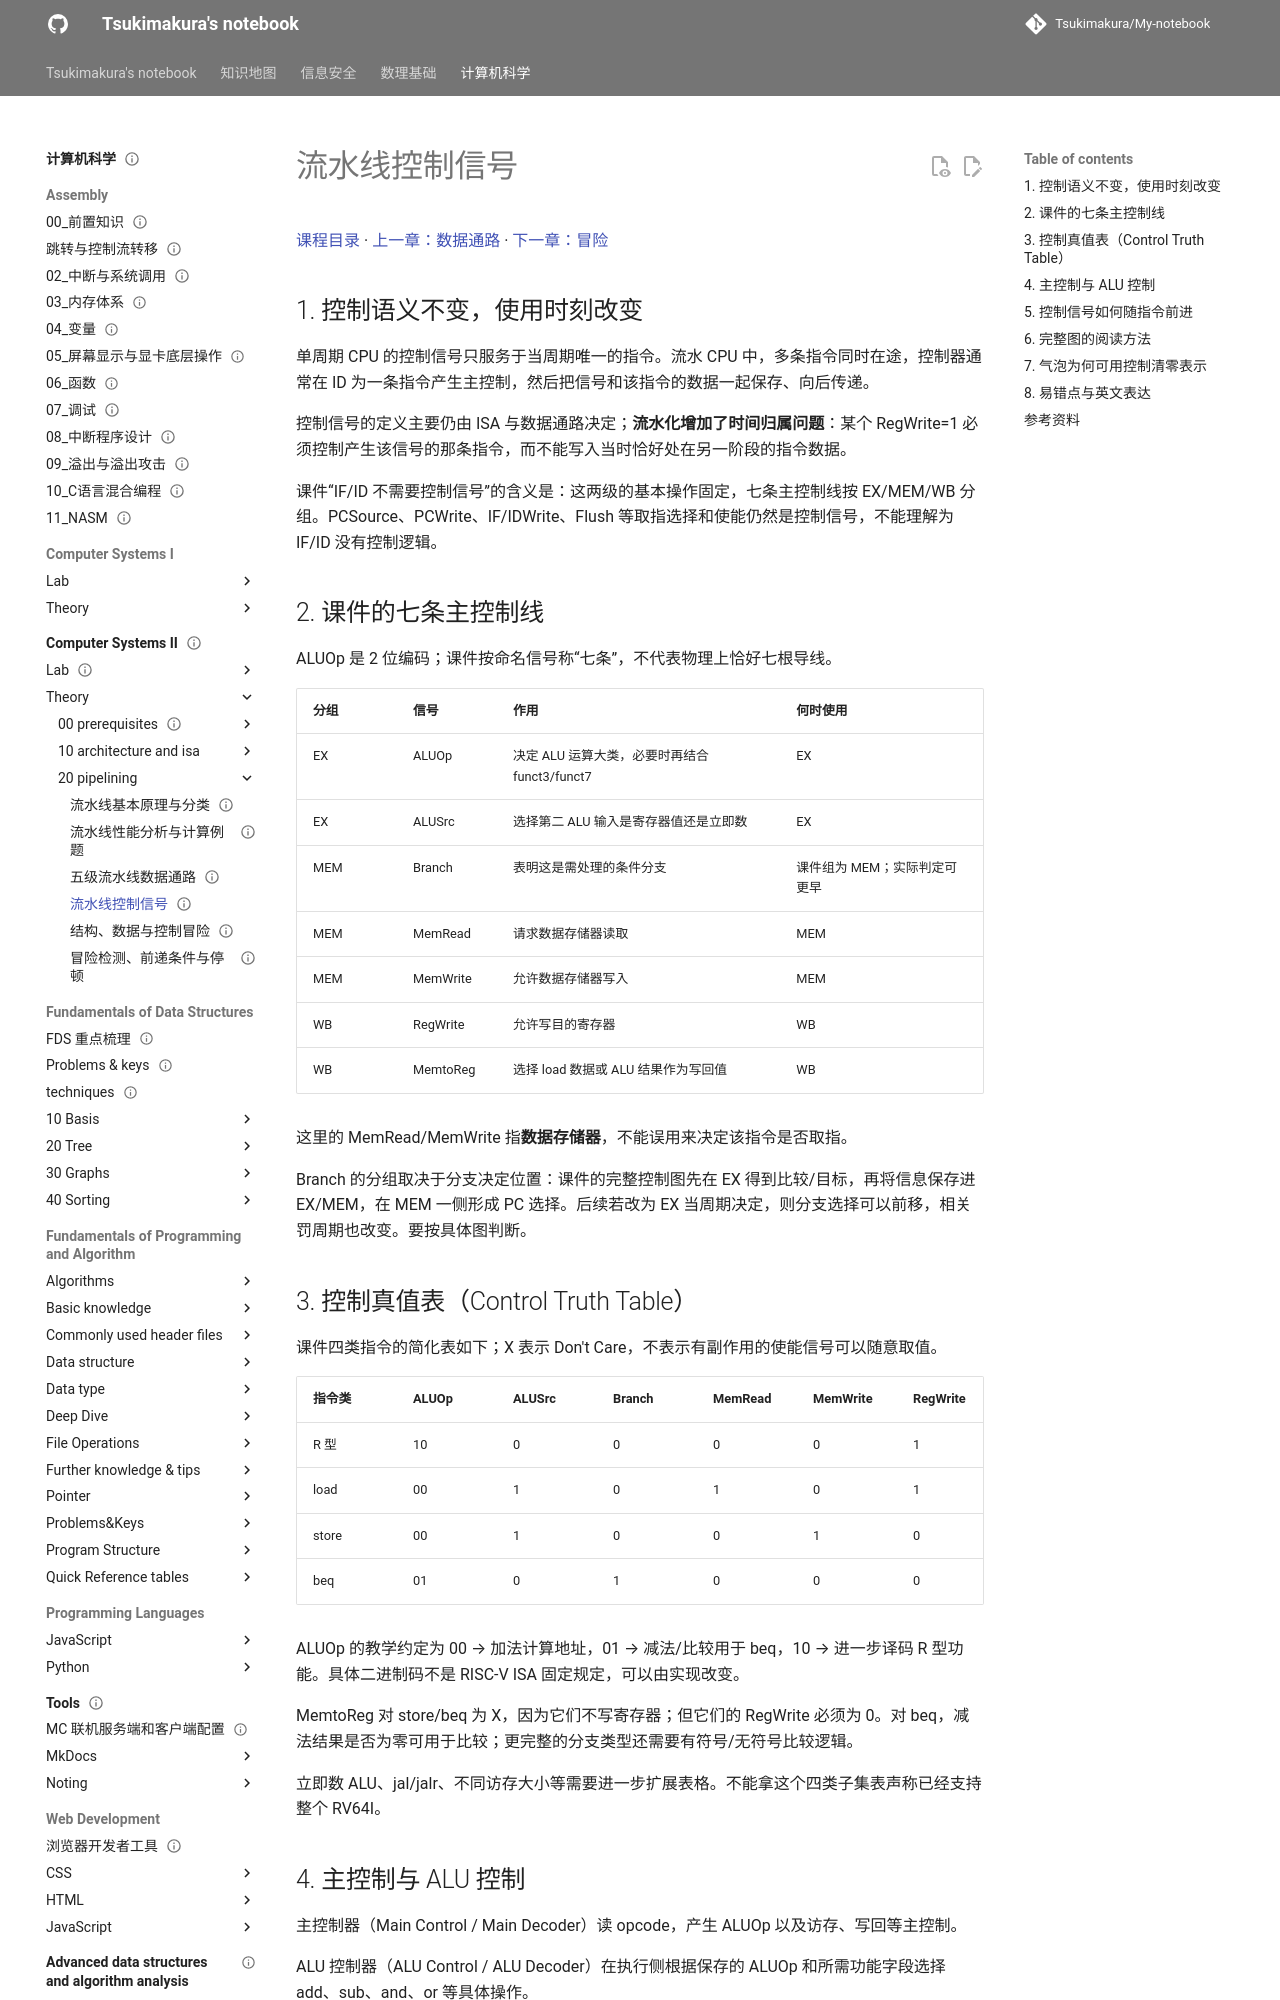

repository: Tsukimakura/My-notebook · page: 计算机科学/Computer Systems II/theory/20-pipelining/04-pipelined-control/index.html · generator: mkdocs

---
title: "流水线控制信号"
status: draft
tags: [cs, computer-systems, pipelining, control]
created: 2026-10-06
updated: 2026-10-06
sources:
  - "lec03-2026.pdf，第 63–75 页"
  - "course_86797_sub_2036297/course_content.md，75:05–86:47"
---

# 流水线控制信号

[课程目录](../../index.md) · [上一章：数据通路](03-pipelined-datapath.md) · [下一章：冒险](05-hazards-and-handling.md)

## 1. 控制语义不变，使用时刻改变

单周期 CPU 的控制信号只服务于当周期唯一的指令。流水 CPU 中，多条指令同时在途，控制器通常在 ID 为一条指令产生主控制，然后把信号和该指令的数据一起保存、向后传递。

控制信号的定义主要仍由 ISA 与数据通路决定；**流水化增加了时间归属问题**：某个 RegWrite=1 必须控制产生该信号的那条指令，而不能写入当时恰好处在另一阶段的指令数据。

课件“IF/ID 不需要控制信号”的含义是：这两级的基本操作固定，七条主控制线按 EX/MEM/WB 分组。PCSource、PCWrite、IF/IDWrite、Flush 等取指选择和使能仍然是控制信号，不能理解为 IF/ID 没有控制逻辑。

## 2. 课件的七条主控制线

ALUOp 是 2 位编码；课件按命名信号称“七条”，不代表物理上恰好七根导线。

| 分组 | 信号 | 作用 | 何时使用 |
| --- | --- | --- | --- |
| EX | ALUOp | 决定 ALU 运算大类，必要时再结合 funct3/funct7 | EX |
| EX | ALUSrc | 选择第二 ALU 输入是寄存器值还是立即数 | EX |
| MEM | Branch | 表明这是需处理的条件分支 | 课件组为 MEM；实际判定可更早 |
| MEM | MemRead | 请求数据存储器读取 | MEM |
| MEM | MemWrite | 允许数据存储器写入 | MEM |
| WB | RegWrite | 允许写目的寄存器 | WB |
| WB | MemtoReg | 选择 load 数据或 ALU 结果作为写回值 | WB |

这里的 MemRead/MemWrite 指**数据存储器**，不能误用来决定该指令是否取指。

Branch 的分组取决于分支决定位置：课件的完整控制图先在 EX 得到比较/目标，再将信息保存进 EX/MEM，在 MEM 一侧形成 PC 选择。后续若改为 EX 当周期决定，则分支选择可以前移，相关罚周期也改变。要按具体图判断。

## 3. 控制真值表（Control Truth Table）

课件四类指令的简化表如下；X 表示 Don't Care，不表示有副作用的使能信号可以随意取值。

| 指令类 | ALUOp | ALUSrc | Branch | MemRead | MemWrite | RegWrite | MemtoReg |
| --- | --- | --- | --- | --- | --- | --- | --- |
| R 型 | 10 | 0 | 0 | 0 | 0 | 1 | 0 |
| load | 00 | 1 | 0 | 1 | 0 | 1 | 1 |
| store | 00 | 1 | 0 | 0 | 1 | 0 | X |
| beq | 01 | 0 | 1 | 0 | 0 | 0 | X |

ALUOp 的教学约定为 00 → 加法计算地址，01 → 减法/比较用于 beq，10 → 进一步译码 R 型功能。具体二进制码不是 RISC-V ISA 固定规定，可以由实现改变。

MemtoReg 对 store/beq 为 X，因为它们不写寄存器；但它们的 RegWrite 必须为 0。对 beq，减法结果是否为零可用于比较；更完整的分支类型还需要有符号/无符号比较逻辑。

立即数 ALU、jal/jalr、不同访存大小等需要进一步扩展表格。不能拿这个四类子集表声称已经支持整个 RV64I。
